2-way image classification set "lbp" from GitHub (rania250/classification); label vocabulary: chair, table.

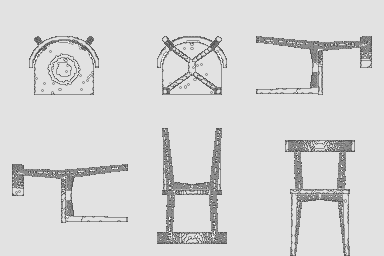
Label: chair

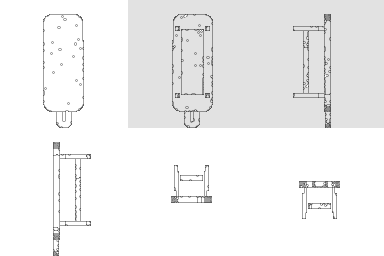
Label: table

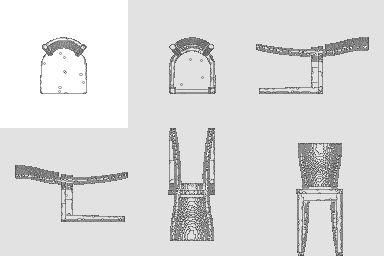
Label: chair

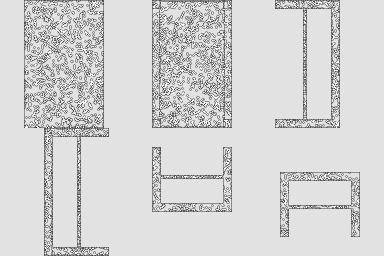
Label: table

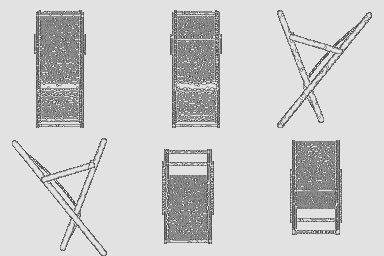
Label: chair

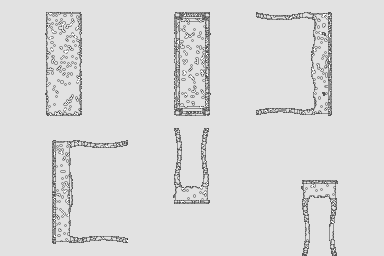
Label: table
